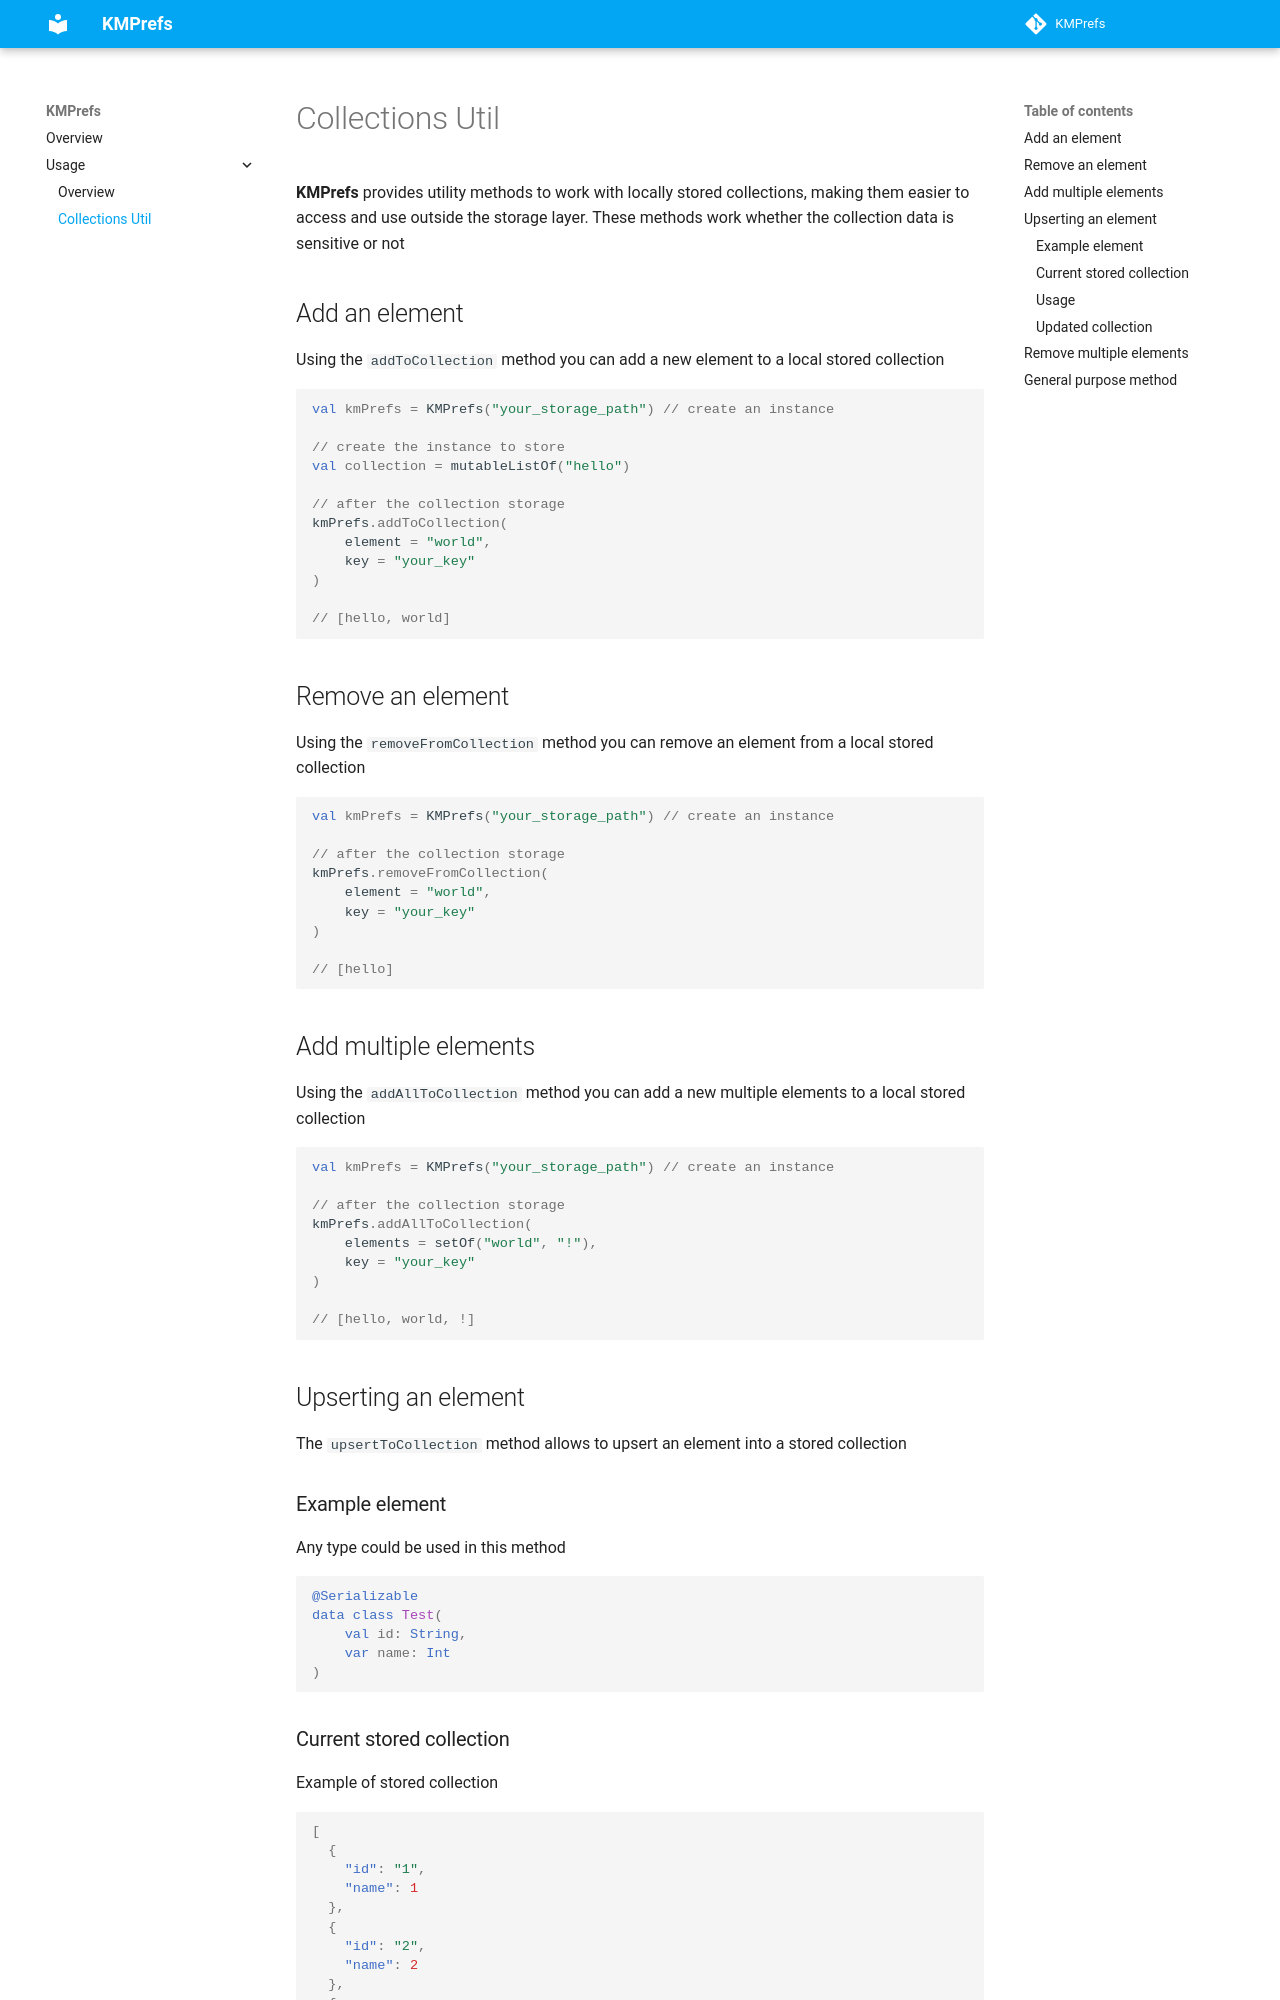

repository: N7ghtm4r3/KMPrefs · page: collections_util/index.html · generator: mkdocs

**KMPrefs** provides utility methods to work with locally stored collections, making them easier to access and use outside the storage layer.
These methods work whether the collection data is sensitive or not

## Add an element

Using the `addToCollection` method you can add a new element to a local stored collection

```kotlin
val kmPrefs = KMPrefs("your_storage_path") // create an instance

// create the instance to store
val collection = mutableListOf("hello")

// after the collection storage 
kmPrefs.addToCollection(
    element = "world",
    key = "your_key"
)

// [hello, world]
```

## Remove an element

Using the `removeFromCollection` method you can remove an element from a local stored collection

```kotlin
val kmPrefs = KMPrefs("your_storage_path") // create an instance

// after the collection storage 
kmPrefs.removeFromCollection(
    element = "world",
    key = "your_key"
)

// [hello]
```

## Add multiple elements

Using the `addAllToCollection` method you can add a new multiple elements to a local stored collection

```kotlin
val kmPrefs = KMPrefs("your_storage_path") // create an instance

// after the collection storage 
kmPrefs.addAllToCollection(
    elements = setOf("world", "!"),
    key = "your_key"
)

// [hello, world, !]
```

## Upserting an element

The `upsertToCollection` method allows to upsert an element into a stored collection

### Example element

Any type could be used in this method

```kotlin
@Serializable
data class Test(
    val id: String,
    var name: Int
)
```

### Current stored collection

Example of stored collection

```json
[
  {
    "id": "1",
    "name": 1
  },
  {
    "id": "2",
    "name": 2
  },
  {
    "id": "3",
    "name": 3
  }
]
```
